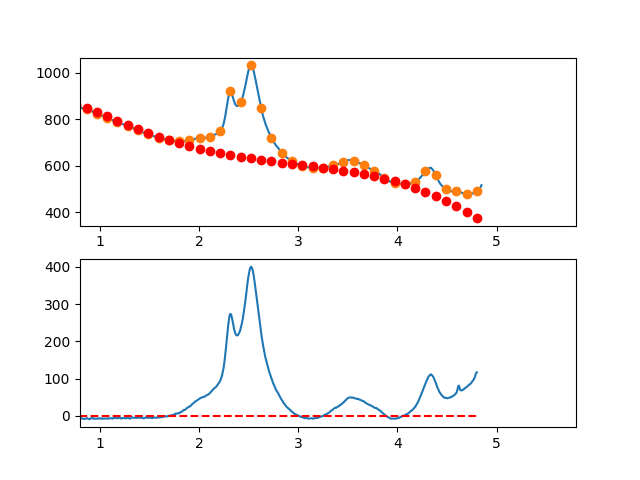

Data behind this chart, as committed beside it:
3.497376620970942263e-01, -9.734179464215230837e+00
3.549127125818158923e-01, -8.702375366372962162e+00
3.600877630665375029e-01, -8.108001655844986999e+00
3.652628135512591134e-01, -5.251215305484379314e+00
3.704378640359806685e-01, -2.265173288142591446e+00
3.756129145207023345e-01, -5.370325766726864458e-01
3.807879650054239451e-01, 5.820498560732403348e-01
3.859630154901455557e-01, 3.974917037243017148e+00
3.911380659748671662e-01, 5.284411993983667344e+00
3.963131164595887768e-01, 6.216377753443225629e+00
4.014881669443103873e-01, 7.199657342769341994e+00
4.066632174290319424e-01, 8.980093789109673708e+00
4.118382679137536084e-01, 9.027530119611469672e+00
4.170133183984752190e-01, 9.116809361422724578e+00
4.221883688831968295e-01, 1.199477454169095836e+01
4.273634193679184401e-01, 1.059126868756368367e+01
4.325384698526400507e-01, 8.769134826188633269e+00
4.377135203373616612e-01, 8.838215984713315265e+00
4.428885708220832718e-01, 9.310355190285463323e+00
4.480636213068048823e-01, 8.985395470052594646e+00
4.532386717915264929e-01, 1.101917985116244836e+01
4.584137222762481034e-01, 1.194755136076264534e+01
4.635887727609697140e-01, 1.050335302600080922e+01
4.687638232456912690e-01, 9.142427874024406265e+00
4.739388737304129906e-01, 9.755618931981075548e+00
4.791139242151345456e-01, 1.054576922701858166e+01
4.842889746998561562e-01, 9.270721786284639165e+00
4.894640251845778223e-01, 8.729319636926561543e+00
4.946390756692994328e-01, 8.171405806092138846e+00
4.998141261540209879e-01, 8.828823320928904650e+00
5.049891766387426539e-01, 1.209441520858467811e+01
5.101642271234642090e-01, 1.072502449620685638e+01
5.153392776081858750e-01, 9.807494210943218604e+00
5.205143280929074301e-01, 9.906667379941154650e+00
5.256893785776289851e-01, 9.183387030348740154e+00
5.308644290623507622e-01, 9.675496189313093964e+00
5.360394795470723173e-01, 9.128837883981987034e+00
5.412145300317938723e-01, 8.216255141503324921e+00
5.463895805165155384e-01, 8.106590989024311966e+00
5.515646310012372044e-01, 7.460688453692796429e+00
5.567396814859587595e-01, 7.910390562656402835e+00
5.619147319706804256e-01, 6.635908953431567170e+00
5.670897824554018696e-01, 4.894929705009531062e+00
5.722648329401235356e-01, 5.599507506750228458e+00
5.774398834248452017e-01, 5.859697048014368193e+00
5.826149339095667568e-01, 3.875553018161326690e+00
5.877899843942884228e-01, 2.347130106551844619e+00
5.929650348790099779e-01, 2.641483002546010539e+00
5.981400853637316439e-01, 2.823666395503892090e+00
6.033151358484533100e-01, 3.932734974785375925e+00
6.084901863331748650e-01, 2.965743429751000804e+00
6.136652368178964201e-01, 2.948746449760506039e+00
6.188402873026181972e-01, 3.143798724174189374e+00
6.240153377873396412e-01, 2.748954942352497710e+00
6.291903882720613073e-01, 1.564269793654943896e+00
6.343654387567828623e-01, 4.887979674419966614e-01
6.395404892415045284e-01, -1.085405846926164486e+00
6.447155397262261944e-01, -1.298286960089399145e+00
6.498905902109477495e-01, 4.212093173126731926e-01
6.550656406956693045e-01, 4.137674639309807390e-03
6.602406911803910816e-01, -9.314471987484012061e-01
... 809 more rows
